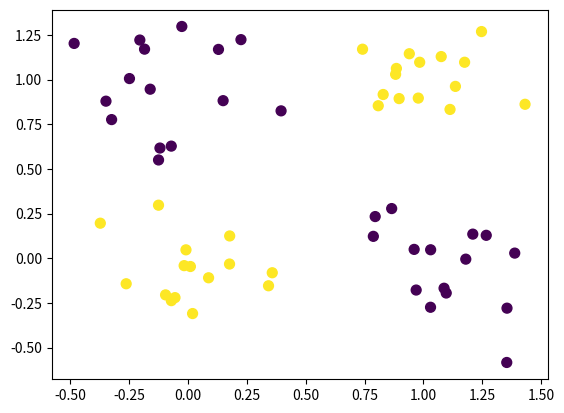

This chart was generated by the following Python code:
# from nn import nn, scale
import matplotlib.pyplot as plt
import numpy as np, json

np.random.seed(123)

disp = 1/5

def normal(centerx, centery, disp, N):
    x = disp * np.random.randn(N) + centerx
    y = disp * np.random.randn(N) + centery
    return np.column_stack((x, y))

def gen(n, m, N):
    data = np.zeros((1, 3))
    np.random.seed(3)
    for i in range(n):
        for j in range(m):
            cls = np.ones(N) * (1 if ((i + j) % 2 == 0) else 0)
            tmp = normal(i, j, disp, N)
            tmp = np.column_stack((tmp, cls))
            data = np.row_stack((data, tmp))
    return data[1:,:]

def getData():
    N = 15
    square = 2
    ret = gen(square, square, N)
    x, y = ret[:,:2], ret[:,2]
    return x, y


if __name__ == "__main__":
    inp, out = getData()
    plt.scatter(inp[:,0], inp[:,1], c=out, s=50)
    plt.show()
